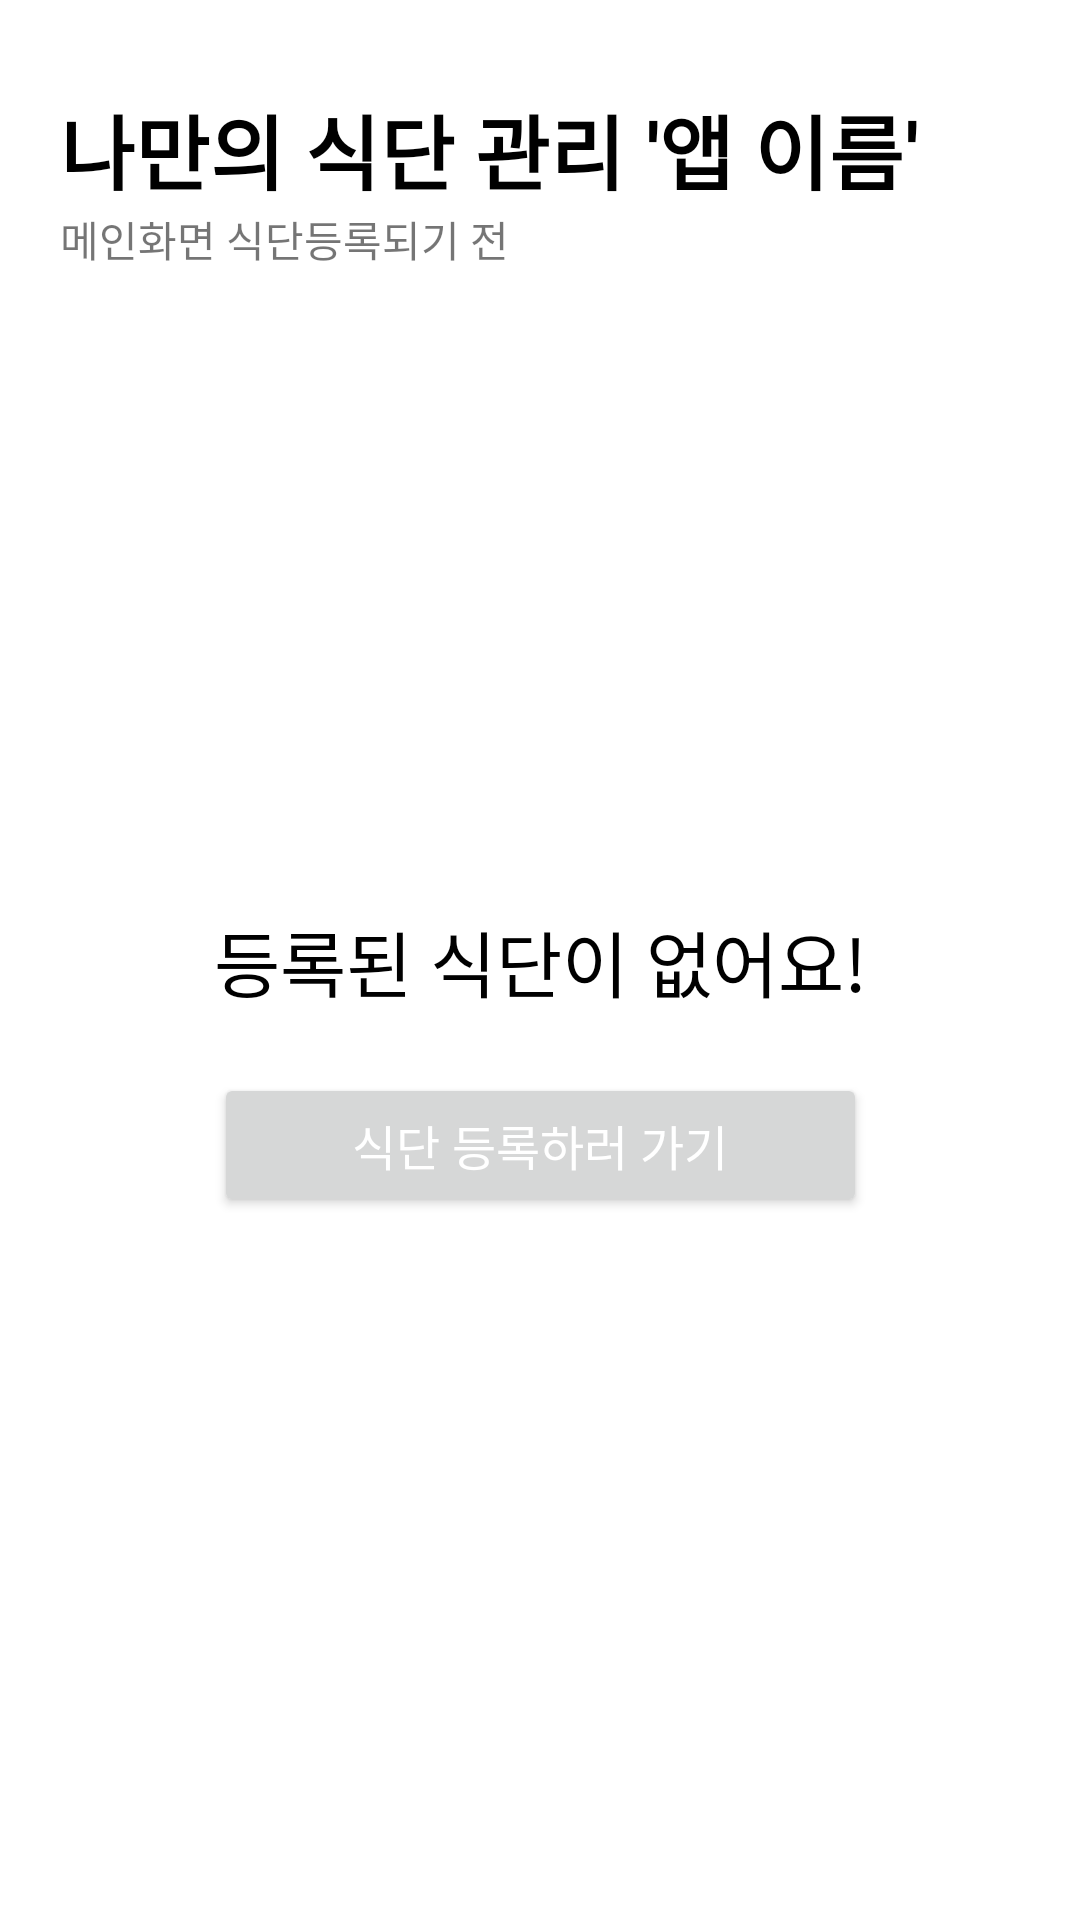

Android layout source for this screen:
<!-- AndroidManifest.xml: application theme Theme.Alife_Medifood_Android -->
<!-- res/layout/fragment_home_empty.xml -->
<?xml version="1.0" encoding="utf-8"?>
<layout
    >

<androidx.constraintlayout.widget.ConstraintLayout xmlns:android="http://schemas.android.com/apk/res/android"
    android:layout_width="match_parent"
    android:layout_height="match_parent"
    xmlns:app="http://schemas.android.com/apk/res-auto">

    <TextView
        android:layout_width="wrap_content"
        android:layout_height="wrap_content"
        app:layout_constraintTop_toTopOf="parent"
        app:layout_constraintStart_toStartOf="parent"
        android:text="나만의 식단 관리 '앱 이름'"
        android:id="@+id/home_main_tv"
        android:textSize="27sp"
        android:layout_marginTop="30dp"
        android:layout_marginStart="20dp"
        android:textStyle="bold"
        android:textColor="@color/black"
        android:fontFamily="@font/roboto_bold"
        />

    <TextView
        android:layout_width="wrap_content"
        android:layout_height="wrap_content"
        android:id="@+id/home_suv_tv"
        android:text="메인화면 식단등록되기 전"
        android:fontFamily="@font/roboto_bold"
        app:layout_constraintTop_toBottomOf="@id/home_main_tv"
        app:layout_constraintStart_toStartOf="@id/home_main_tv"
        />

    <TextView
        android:layout_width="wrap_content"
        android:layout_height="wrap_content"
        android:id="@+id/home_content_tv"
        android:textColor="@color/black"
        android:text="등록된 식단이 없어요!"
        android:textSize="24sp"
        android:fontFamily="@font/roboto_bold"
        app:layout_constraintTop_toTopOf="parent"
        app:layout_constraintEnd_toEndOf="parent"
        app:layout_constraintBottom_toBottomOf="parent"
        app:layout_constraintStart_toStartOf="parent"
        />

    <Button
        android:layout_width="0dp"
        android:layout_height="wrap_content"
        android:text="식단 등록하러 가기"
        android:id="@+id/home_starttoregister_bt"
        app:layout_constraintTop_toBottomOf="@id/home_content_tv"
        app:layout_constraintStart_toStartOf="@id/home_content_tv"
        app:layout_constraintEnd_toEndOf="@id/home_content_tv"
        android:layout_marginTop="20dp"
        android:fontFamily="@font/roboto_bold"
        android:textColor="@color/white"
        android:textSize="16sp"
        />

</androidx.constraintlayout.widget.ConstraintLayout>
</layout>
<!-- resources referenced by this layout -->
<resources>
  <color name="black">#FF000000</color>
  <color name="white">#FFFFFFFF</color>
  <style name="Theme.Alife_Medifood_Android" parent="Theme.MaterialComponents.DayNight.NoActionBar">
          
          <item name="colorPrimary">@color/baseColor</item>
          <item name="colorPrimaryVariant">@color/black_20</item>
          <item name="colorOnPrimary">@color/subColor</item>
          
          <item name="colorSecondary">@color/teal_200</item>
          <item name="colorSecondaryVariant">@color/teal_700</item>
          <item name="colorOnSecondary">@color/black</item>
          
          <item name="android:statusBarColor" tools:targetApi="l">?attr/colorPrimaryVariant</item>
          
      </style>
  <color name="baseColor">#63C6C4</color>
  <color name="black_20">#20000000</color>
  <color name="subColor">#FF97CA49</color>
  <color name="teal_200">#FF03DAC5</color>
  <color name="teal_700">#FF018786</color>
</resources>
